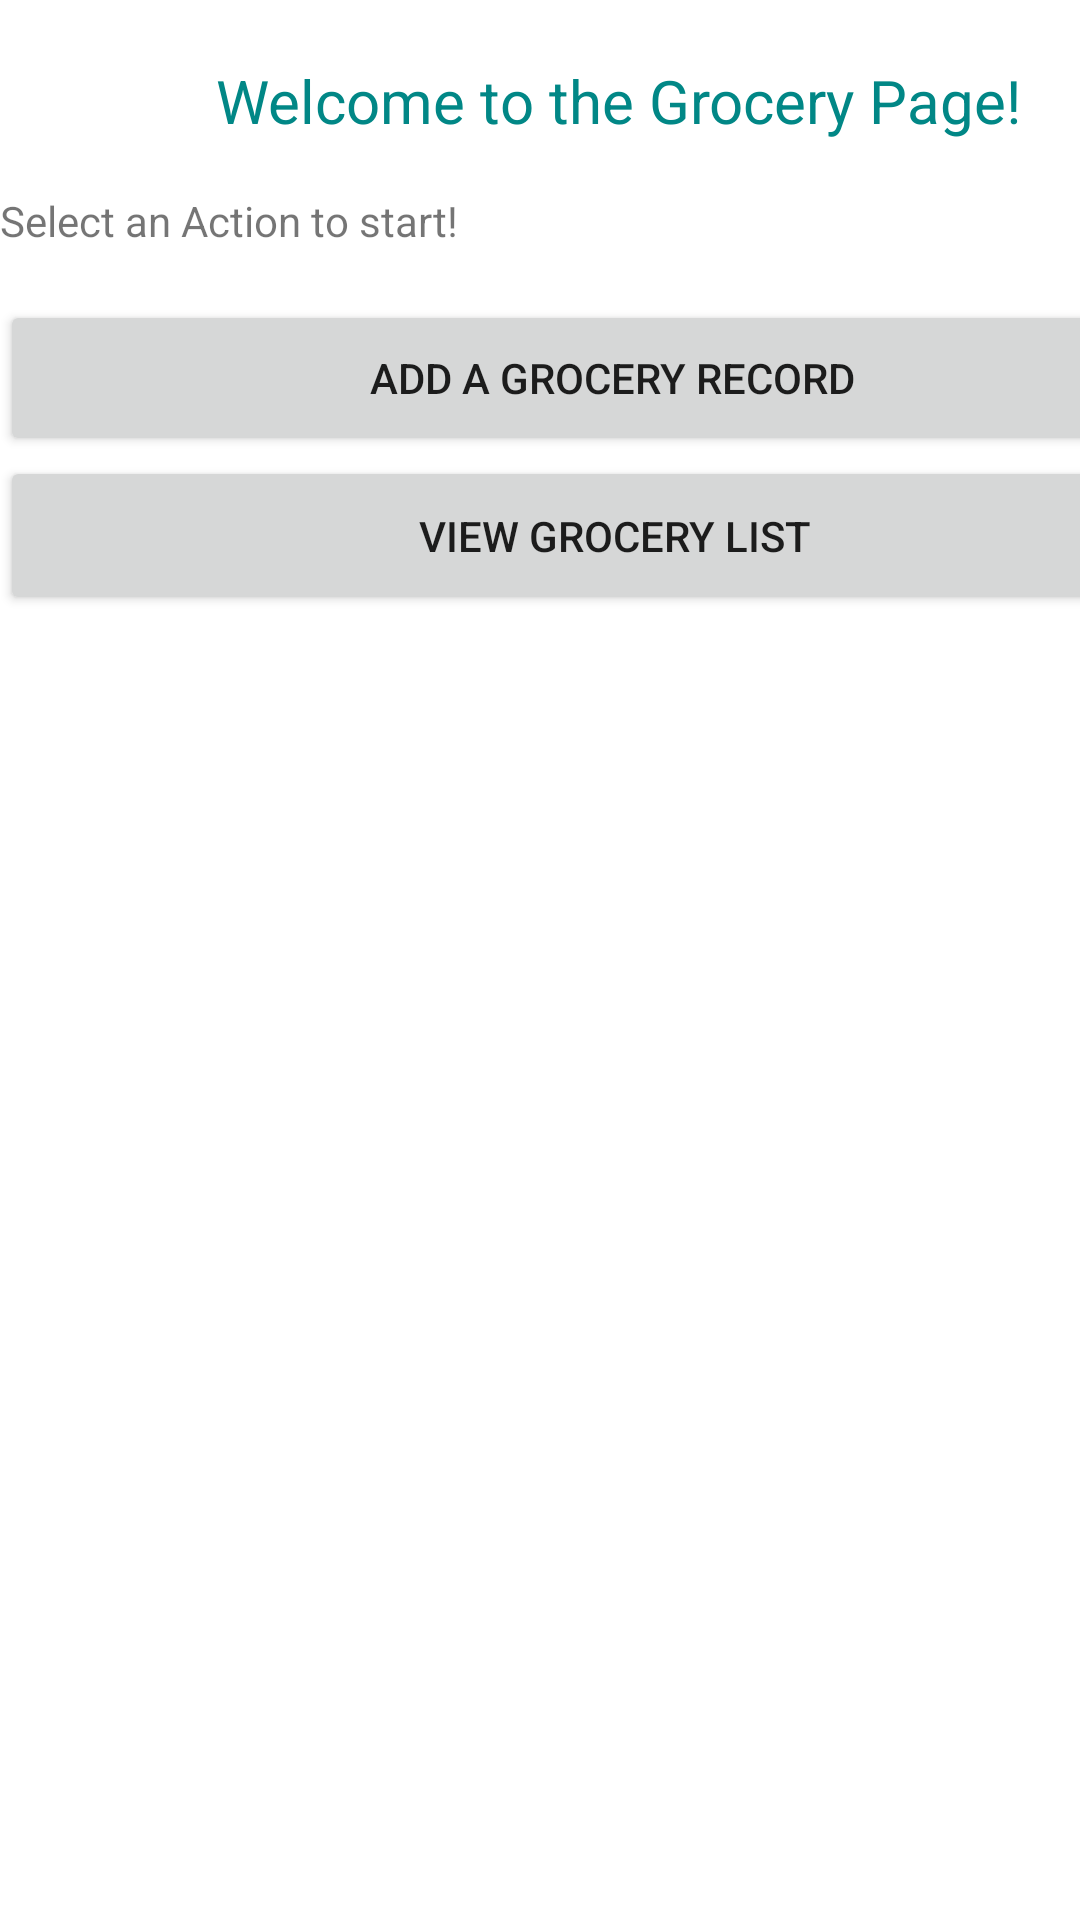

Reconstruct the res/layout file that produces this screen, plus the resources it refers to.
<!-- AndroidManifest.xml: application theme Theme.Trial_assignment1_MA -->
<!-- res/layout/activity_grocerypage.xml -->
<?xml version="1.0" encoding="utf-8"?>
<androidx.constraintlayout.widget.ConstraintLayout xmlns:android="http://schemas.android.com/apk/res/android"
    xmlns:app="http://schemas.android.com/apk/res-auto"
    xmlns:tools="http://schemas.android.com/tools"
    android:layout_width="match_parent"
    android:layout_height="match_parent"
    tools:context=".GroceryPage">

    <TextView
        android:id="@+id/textView"
        android:layout_width="408dp"
        android:layout_height="65dp"
        android:layout_marginStart="2dp"
        android:layout_marginTop="1dp"
        android:gravity="center"
        android:text="Welcome to the Grocery Page!"
        android:textColor="#FF018786"
        android:textSize="60px"
        app:layout_constraintStart_toStartOf="parent"
        app:layout_constraintTop_toTopOf="parent" />

    <TextView
        android:id="@+id/textView3"
        android:layout_width="407dp"
        android:layout_height="37dp"
        android:layout_marginTop="64dp"
        android:text="Select an Action to start!"
        app:layout_constraintStart_toStartOf="parent"
        app:layout_constraintTop_toTopOf="parent" />











    <Button
        android:id="@+id/addGroceryBtn"
        android:layout_width="408dp"
        android:layout_height="52dp"
        android:layout_marginTop="100dp"
        android:text="Add a Grocery Record"
        app:layout_constraintStart_toStartOf="parent"
        app:layout_constraintTop_toTopOf="parent" />

    <Button
        android:id="@+id/viewGroceryBtn"
        android:layout_width="410dp"
        android:layout_height="53dp"
        android:layout_marginTop="152dp"
        android:text="View Grocery List"
        app:layout_constraintStart_toStartOf="parent"
        app:layout_constraintTop_toTopOf="parent" />




    
    
    
    
    
    

    
    
    
    
    
    

    
</androidx.constraintlayout.widget.ConstraintLayout>
<!-- resources referenced by this layout -->
<resources>
  <style name="Theme.Trial_assignment1_MA.AppBarOverlay" parent="ThemeOverlay.AppCompat.Dark.ActionBar" />
  <style name="Theme.Trial_assignment1_MA.PopupOverlay" parent="ThemeOverlay.AppCompat.Light" />
  <style name="Theme.Trial_assignment1_MA" parent="Theme.MaterialComponents.DayNight.DarkActionBar">
          
          <item name="colorPrimary">@color/purple_500</item>
          <item name="colorPrimaryVariant">@color/purple_700</item>
          <item name="colorOnPrimary">@color/white</item>
          
          <item name="colorSecondary">@color/teal_200</item>
          <item name="colorSecondaryVariant">@color/teal_700</item>
          <item name="colorOnSecondary">@color/black</item>
          
          <item name="android:statusBarColor" tools:targetApi="l">?attr/colorPrimaryVariant</item>
          
      </style>
  <!-- not gathered from this repository: default colours our renderer supplied (Android Studio template values) -->
  <color name="purple_500">#FF6200EE</color>
  <color name="purple_700">#FF3700B3</color>
  <color name="teal_200">#FF03DAC5</color>
  <color name="teal_700">#FF018786</color>
  <color name="black">#FF000000</color>
  <color name="white">#FFFFFFFF</color>
</resources>
